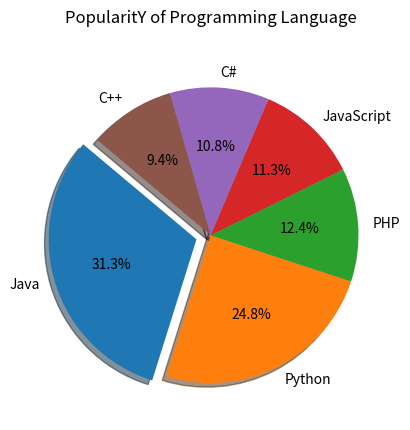

Reproduce this figure in Python.
import matplotlib.pyplot as plt
# Plot data
languages = 'Java', 'Python', 'PHP', 'JavaScript', 'C#', 'C++'
popuratity = [22.2, 17.6, 8.8, 8, 7.7, 6.7]
#colors = ['red', 'gold', 'yellowgreen', 'blue', 'lightcoral', 'lightskyblue']
colors = ["#1f77b4", "#ff7f0e", "#2ca02c", "#d62728", "#9467bd", "#8c564b"]
# explode 1st slice
explode = (0.1, 0, 0, 0, 0, 0)  
# Plot
plt.pie(popuratity, explode=explode, labels=languages, colors=colors,
autopct='%1.1f%%', shadow=True, startangle=140)
plt.title("PopularitY of Programming Language\n")
plt.show()
